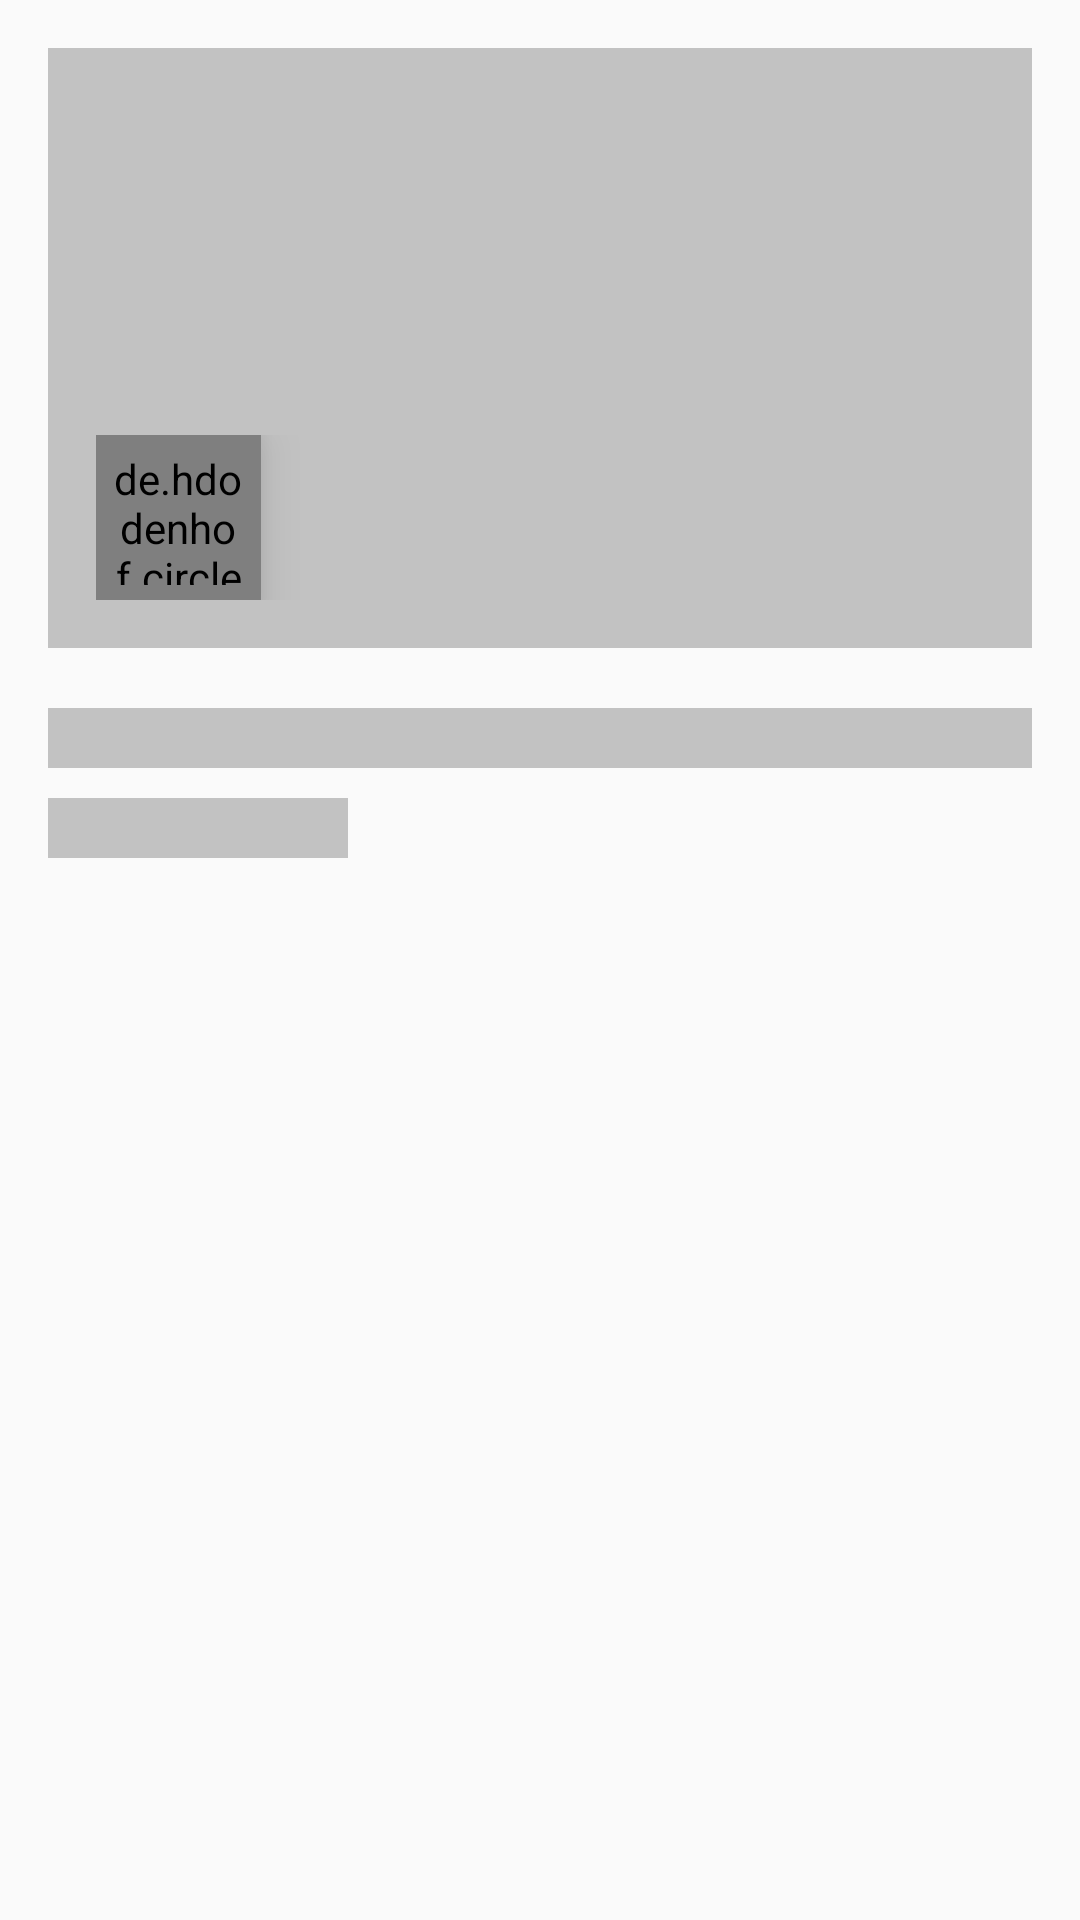

Here is an Android app screen rendered from its layout file. Give the layout XML and the strings, colors and styles it references.
<!-- AndroidManifest.xml: application theme AppTheme -->
<!-- res/layout/custom_shimmerframelayout_main.xml -->
<?xml version="1.0" encoding="utf-8"?>
<RelativeLayout xmlns:android="http://schemas.android.com/apk/res/android"
    android:layout_width="match_parent"
    android:layout_height="wrap_content"
    android:paddingTop="@dimen/dimens_16dp"
    android:paddingLeft="@dimen/dimens_16dp"
    android:paddingRight="@dimen/dimens_16dp"
    >
    <LinearLayout
        android:layout_width="match_parent"
        android:layout_height="wrap_content"
        android:orientation="vertical">


        <RelativeLayout
            android:id="@+id/RTLintent"
            android:layout_width="match_parent"
            android:layout_height="@dimen/dimensHeight_Width_200dp">

            <View
                android:background="@color/placeholder_bg"
                android:layout_width="match_parent"
                android:layout_height="@dimen/dimensHeight_Width_200dp"
                 />

            <RelativeLayout
                android:layout_width="match_parent"
                android:layout_height="wrap_content"
                android:layout_alignParentRight="true"
                android:layout_alignParentBottom="true"
                android:layout_margin="@dimen/dimens_16dp">

                <de.hdodenhof.circleimageview.CircleImageView
                    android:id="@+id/avatar_user_main_listview"
                    android:padding="@dimen/dimens_5dp"
                    android:src="@color/placeholder_bg"
                    android:layout_width="55dp"
                    android:layout_height="55dp"
                    android:elevation="@dimen/dimens_10dp" />

                <View
                    android:background="@color/placeholder_bg"
                    android:id="@+id/txt_name_listview_custom"
                    android:layout_width="match_parent"
                    android:layout_height="wrap_content"
                    android:layout_centerVertical="true"
                    android:layout_marginLeft="@dimen/dimens_10dp"
                    android:layout_toRightOf="@+id/avatar_user_main_listview"
                    android:ellipsize="end"
                    android:fontFamily="@font/roboto_regular"
                    android:lines="1"
                    android:textSize="@dimen/textSize_18sp"
                    android:textStyle="bold"
                    android:visibility="gone" />
            </RelativeLayout>
        </RelativeLayout>

        <LinearLayout
            android:id="@+id/LNTshow"
            android:layout_width="match_parent"
            android:layout_height="match_parent"
            android:orientation="vertical"
            >

            <View
                android:background="@color/placeholder_bg"
                android:id="@+id/txt_title_lisivew_custom"
                android:layout_width="match_parent"
                android:layout_height="@dimen/dimens_20dp"
                android:layout_marginTop="@dimen/dimens_20dp"
                 />

            <View
                android:background="@color/placeholder_bg"
                android:id="@+id/txt_address_lisivew_custom"
                android:layout_width="@dimen/dimensHeight_Width_100dp"
                android:layout_height="@dimen/dimens_20dp"
                android:layout_marginTop="@dimen/dimens_10dp" />
            <View
                android:visibility="invisible"
                android:background="@color/placeholder_bg"
                android:layout_width="@dimen/dimensHeight_Width_100dp"
                android:layout_height="@dimen/dimens_20dp"
                android:layout_marginTop="@dimen/dimens_10dp" />
        </LinearLayout>
    </LinearLayout>
</RelativeLayout>
<!-- resources referenced by this layout -->
<resources>
  <color name="placeholder_bg">#c2c2c2</color>
  <dimen name="dimensHeight_Width_100dp">100dp</dimen>
  <dimen name="dimensHeight_Width_200dp">200dp</dimen>
  <dimen name="dimens_10dp">10dp</dimen>
  <dimen name="dimens_16dp">16dp</dimen>
  <dimen name="dimens_20dp">20dp</dimen>
  <dimen name="dimens_5dp">5dp</dimen>
  <dimen name="textSize_18sp">18sp</dimen>
  <style name="AppTheme" parent="Theme.AppCompat.Light.NoActionBar">
          
          <item name="colorPrimary">@color/colorPrimary</item>
          <item name="colorPrimaryDark">@color/colorPrimaryDark</item>
          <item name="colorAccent">@color/colorAccent</item>
      </style>
  <color name="colorPrimary">#0077BB</color>
  <color name="colorPrimaryDark">#0077BB</color>
  <color name="colorAccent">#0077BB</color>
</resources>
